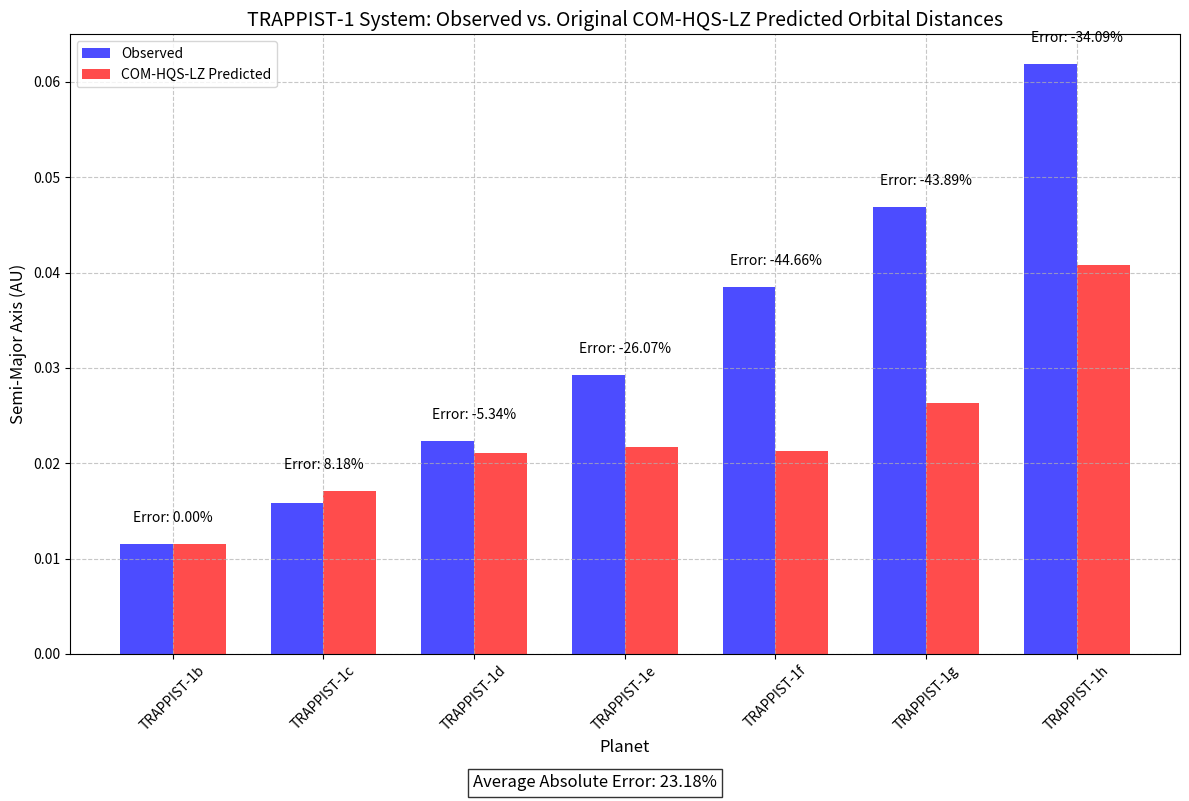
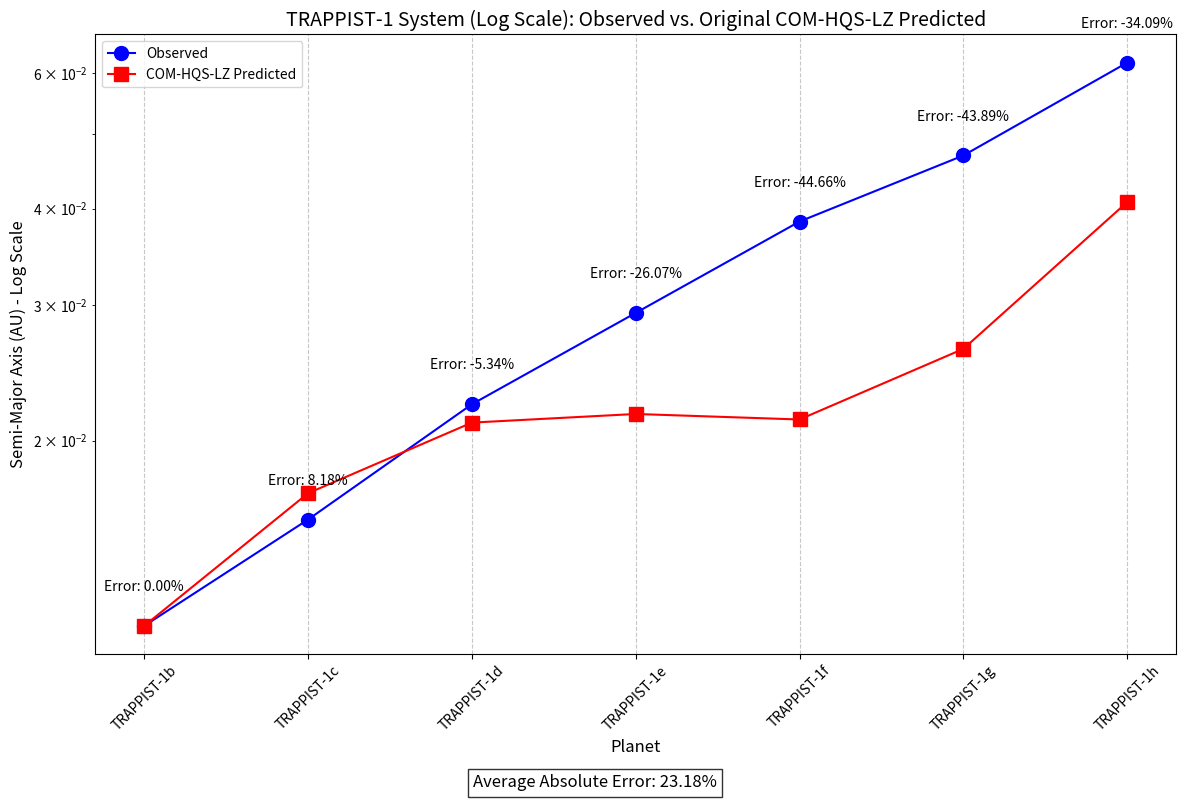
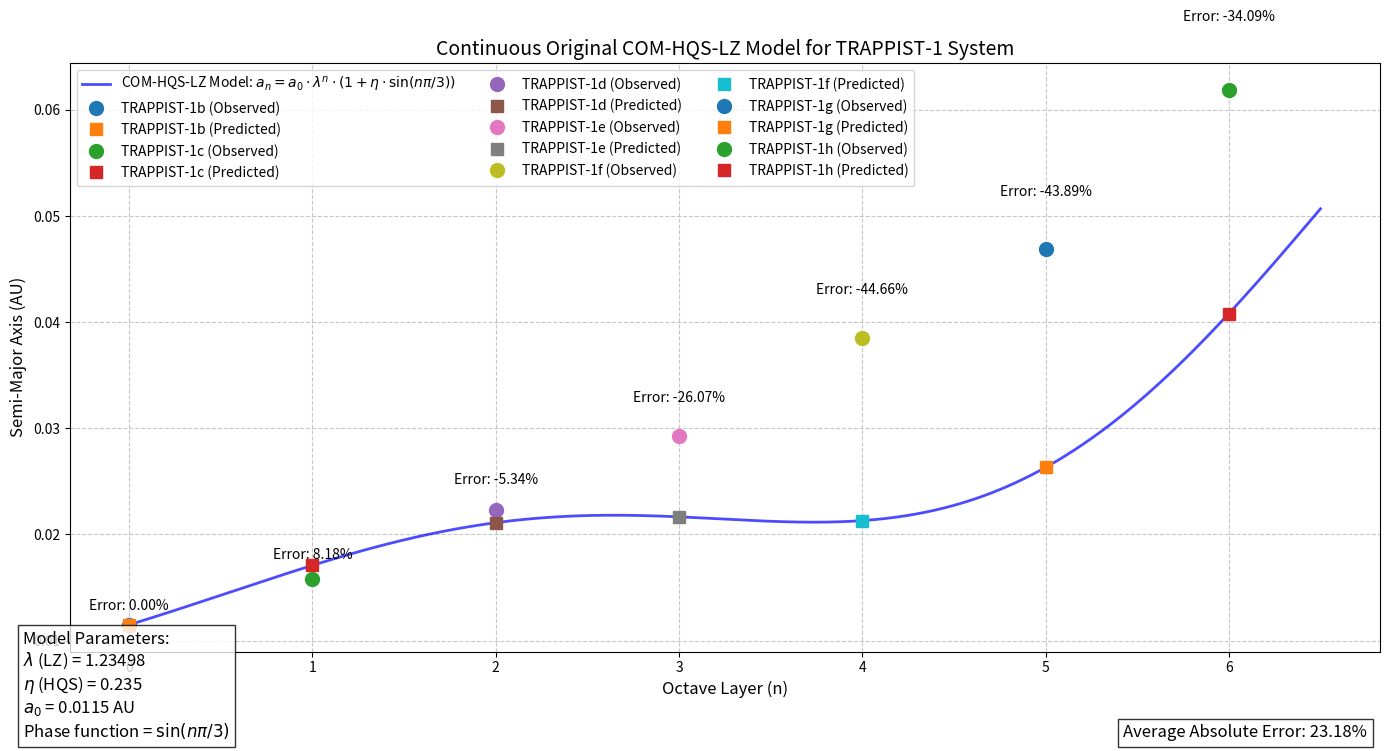
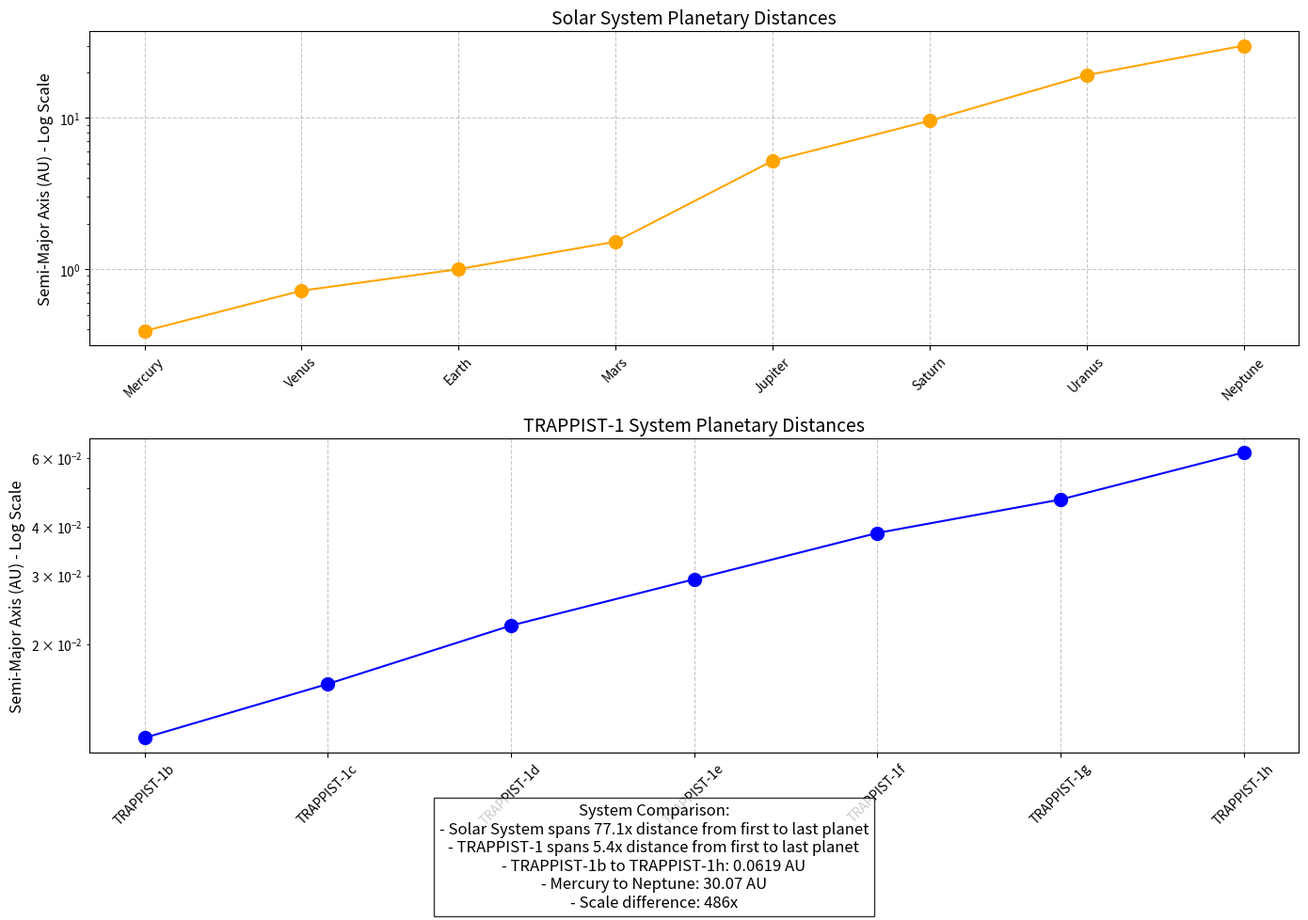

The script that saved these images, in order:
"""
COM Framework Analysis of TRAPPIST-1 Exoplanetary System with Original Constants

This module implements the original COM-HQS-LZ model for the TRAPPIST-1 system
using the unmodified constants and TRAPPIST-1b as the baseline.

Author: Martin Doina
Date: April 24, 2025
"""

import numpy as np
import matplotlib.pyplot as plt
from matplotlib.ticker import ScalarFormatter
import os

# Original COM framework constants
LZ = 1.23498  # LZ scaling constant
HQS = 0.235   # HQS modulation constant
a0_TRAPPIST = 0.0115   # TRAPPIST-1b's observed distance (AU)

def com_hqs_lz_orbit(n, phase_func=lambda n: np.sin(n * np.pi / 3)):
    """
    Predicts orbital distance for octave layer n with phase modulation.
    
    Parameters:
    - n: Octave layer number
    - phase_func: Phase function to use (default: sin(n*π/3))
    
    Returns:
    - Predicted orbital distance in AU
    """
    return a0_TRAPPIST * (LZ ** n) * (1 + HQS * phase_func(n))

def analyze_trappist1():
    """
    Analyze the TRAPPIST-1 system using the original COM-HQS-LZ model.
    
    Returns:
    - Dictionary with analysis results
    """
    # TRAPPIST-1 observed distances (AU) - NASA data
    planet_names = ['TRAPPIST-1b', 'TRAPPIST-1c', 'TRAPPIST-1d', 'TRAPPIST-1e', 
                   'TRAPPIST-1f', 'TRAPPIST-1g', 'TRAPPIST-1h']
    observed = [0.0115, 0.0158, 0.0223, 0.0293, 0.0385, 0.0469, 0.0619]
    layers = np.arange(len(observed))
    
    # Compare predictions
    predicted = [com_hqs_lz_orbit(n) for n in layers]
    residuals = (np.array(predicted) - np.array(observed)) / np.array(observed) * 100  # % error
    
    # Print results
    print("TRAPPIST-1 Validation with Original COM Constants:")
    print("{:<12} {:<15} {:<15} {:<15}".format("Planet", "Observed (AU)", "Predicted (AU)", "Error (%)"))
    print("-" * 60)
    
    for i, (name, obs, pred, err) in enumerate(zip(planet_names, observed, predicted, residuals)):
        print("{:<12} {:<15.4f} {:<15.4f} {:<15.2f}".format(name, obs, pred, err))
    
    # Calculate average absolute error
    avg_abs_error = np.mean(np.abs(residuals))
    print("-" * 60)
    print(f"Average Absolute Error: {avg_abs_error:.2f}%")
    
    # Prepare results for return
    results = {
        "planet_names": planet_names,
        "observed": observed,
        "predicted": predicted,
        "residuals": residuals,
        "avg_abs_error": avg_abs_error,
        "layers": layers
    }
    
    return results

def plot_comparison(results, output_dir="figures", filename="trappist1_original_comparison.png"):
    """
    Create a bar chart comparing observed and predicted values.
    
    Parameters:
    - results: Dictionary with analysis results
    - output_dir: Directory to save the figure
    - filename: Name of the output file
    """
    # Create output directory if it doesn't exist
    if not os.path.exists(output_dir):
        os.makedirs(output_dir)
    
    # Extract data for plotting
    planet_names = results["planet_names"]
    observed = results["observed"]
    predicted = results["predicted"]
    residuals = results["residuals"]
    
    # Create figure
    plt.figure(figsize=(12, 8))
    
    # Plot bars
    x = np.arange(len(planet_names))
    width = 0.35
    
    plt.bar(x - width/2, observed, width, label='Observed', color='blue', alpha=0.7)
    plt.bar(x + width/2, predicted, width, label='COM-HQS-LZ Predicted', color='red', alpha=0.7)
    
    # Add error labels
    for i in range(len(planet_names)):
        plt.text(i, max(observed[i], predicted[i]) + 0.002, 
                 f"Error: {residuals[i]:.2f}%", 
                 ha='center', va='bottom', fontsize=10)
    
    # Add labels and title
    plt.xlabel('Planet', fontsize=12)
    plt.ylabel('Semi-Major Axis (AU)', fontsize=12)
    plt.title('TRAPPIST-1 System: Observed vs. Original COM-HQS-LZ Predicted Orbital Distances', fontsize=14)
    plt.xticks(x, planet_names, rotation=45)
    plt.legend()
    plt.grid(True, linestyle='--', alpha=0.7)
    
    # Add average error text
    plt.figtext(0.5, 0.01, f"Average Absolute Error: {results['avg_abs_error']:.2f}%", 
                ha='center', fontsize=12, bbox=dict(facecolor='white', alpha=0.8))
    
    # Save figure
    plt.tight_layout(rect=[0, 0.03, 1, 1])
    plt.savefig(os.path.join(output_dir, filename), dpi=300)
    plt.close()
    
    print(f"Comparison plot saved to {os.path.join(output_dir, filename)}")

def plot_log_scale(results, output_dir="figures", filename="trappist1_original_log.png"):
    """
    Create a logarithmic plot of observed and predicted values.
    
    Parameters:
    - results: Dictionary with analysis results
    - output_dir: Directory to save the figure
    - filename: Name of the output file
    """
    # Create output directory if it doesn't exist
    if not os.path.exists(output_dir):
        os.makedirs(output_dir)
    
    # Extract data for plotting
    planet_names = results["planet_names"]
    observed = results["observed"]
    predicted = results["predicted"]
    residuals = results["residuals"]
    
    # Create figure
    plt.figure(figsize=(12, 8))
    
    # Plot on log scale
    plt.semilogy(planet_names, observed, 'o-', label='Observed', color='blue', markersize=10)
    plt.semilogy(planet_names, predicted, 's-', label='COM-HQS-LZ Predicted', color='red', markersize=10)
    
    # Add error labels
    for i in range(len(planet_names)):
        plt.text(i, observed[i] * 1.1, 
                 f"Error: {residuals[i]:.2f}%", 
                 ha='center', va='bottom', fontsize=10)
    
    # Add labels and title
    plt.xlabel('Planet', fontsize=12)
    plt.ylabel('Semi-Major Axis (AU) - Log Scale', fontsize=12)
    plt.title('TRAPPIST-1 System (Log Scale): Observed vs. Original COM-HQS-LZ Predicted', fontsize=14)
    plt.grid(True, linestyle='--', alpha=0.7)
    plt.legend()
    plt.xticks(rotation=45)
    
    # Format y-axis to show actual values instead of powers
    plt.gca().yaxis.set_major_formatter(ScalarFormatter())
    
    # Add average error text
    plt.figtext(0.5, 0.01, f"Average Absolute Error: {results['avg_abs_error']:.2f}%", 
                ha='center', fontsize=12, bbox=dict(facecolor='white', alpha=0.8))
    
    # Save figure
    plt.tight_layout(rect=[0, 0.03, 1, 1])
    plt.savefig(os.path.join(output_dir, filename), dpi=300)
    plt.close()
    
    print(f"Log scale plot saved to {os.path.join(output_dir, filename)}")

def plot_continuous_model(results, output_dir="figures", filename="trappist1_original_continuous.png"):
    """
    Create a plot of the continuous model with planet positions marked.
    
    Parameters:
    - results: Dictionary with analysis results
    - output_dir: Directory to save the figure
    - filename: Name of the output file
    """
    # Create output directory if it doesn't exist
    if not os.path.exists(output_dir):
        os.makedirs(output_dir)
    
    # Extract data for plotting
    planet_names = results["planet_names"]
    observed = results["observed"]
    predicted = results["predicted"]
    residuals = results["residuals"]
    layers = results["layers"]
    
    # Generate continuous model
    n_values = np.linspace(0, len(observed) - 0.5, 1000)
    a_values = [com_hqs_lz_orbit(n) for n in n_values]
    
    # Create figure
    plt.figure(figsize=(14, 8))
    
    # Plot continuous model
    plt.plot(n_values, a_values, '-', color='blue', alpha=0.7, linewidth=2, 
             label='COM-HQS-LZ Model: $a_n = a_0 \\cdot \\lambda^n \\cdot (1 + \\eta \\cdot \\sin(n\\pi/3))$')
    
    # Plot planet positions
    for i, (name, obs, pred, n) in enumerate(zip(planet_names, observed, predicted, layers)):
        plt.plot(n, obs, 'o', markersize=10, label=f"{name} (Observed)")
        plt.plot(n, pred, 's', markersize=8, label=f"{name} (Predicted)")
        
        # Add error label
        plt.text(n, obs * 1.1, 
                 f"Error: {residuals[i]:.2f}%", 
                 ha='center', va='bottom', fontsize=10)
    
    # Add labels and title
    plt.xlabel('Octave Layer (n)', fontsize=12)
    plt.ylabel('Semi-Major Axis (AU)', fontsize=12)
    plt.title('Continuous Original COM-HQS-LZ Model for TRAPPIST-1 System', fontsize=14)
    plt.grid(True, linestyle='--', alpha=0.7)
    
    # Add legend with smaller font size and multiple columns
    plt.legend(fontsize=10, ncol=3, loc='upper left')
    
    # Add model parameters text
    param_text = f"Model Parameters:\n" \
                 f"$\\lambda$ (LZ) = {LZ}\n" \
                 f"$\\eta$ (HQS) = {HQS}\n" \
                 f"$a_0$ = {a0_TRAPPIST} AU\n" \
                 f"Phase function = $\\sin(n\\pi/3)$"
    plt.figtext(0.02, 0.02, param_text, fontsize=12, 
                bbox=dict(facecolor='white', alpha=0.8))
    
    # Add average error text
    plt.figtext(0.98, 0.02, f"Average Absolute Error: {results['avg_abs_error']:.2f}%", 
                ha='right', fontsize=12, bbox=dict(facecolor='white', alpha=0.8))
    
    # Save figure
    plt.tight_layout(rect=[0, 0.05, 1, 0.95])
    plt.savefig(os.path.join(output_dir, filename), dpi=300)
    plt.close()
    
    print(f"Continuous model plot saved to {os.path.join(output_dir, filename)}")

def plot_solar_trappist_comparison(output_dir="figures", filename="solar_trappist_comparison.png"):
    """
    Create a plot comparing Solar System and TRAPPIST-1 system with the COM model.
    
    Parameters:
    - output_dir: Directory to save the figure
    - filename: Name of the output file
    """
    # Create output directory if it doesn't exist
    if not os.path.exists(output_dir):
        os.makedirs(output_dir)
    
    # Solar System data (AU)
    solar_planets = ['Mercury', 'Venus', 'Earth', 'Mars', 'Jupiter', 'Saturn', 'Uranus', 'Neptune']
    solar_observed = [0.39, 0.72, 1.00, 1.52, 5.20, 9.58, 19.18, 30.07]
    
    # TRAPPIST-1 data (AU)
    trappist_planets = ['TRAPPIST-1b', 'TRAPPIST-1c', 'TRAPPIST-1d', 'TRAPPIST-1e', 
                       'TRAPPIST-1f', 'TRAPPIST-1g', 'TRAPPIST-1h']
    trappist_observed = [0.0115, 0.0158, 0.0223, 0.0293, 0.0385, 0.0469, 0.0619]
    
    # Create figure
    plt.figure(figsize=(14, 10))
    
    # Create two subplots
    ax1 = plt.subplot(211)
    ax2 = plt.subplot(212)
    
    # Plot Solar System
    x_solar = np.arange(len(solar_planets))
    ax1.semilogy(x_solar, solar_observed, 'o-', color='orange', markersize=10, label='Solar System')
    ax1.set_xticks(x_solar)
    ax1.set_xticklabels(solar_planets, rotation=45)
    ax1.set_ylabel('Semi-Major Axis (AU) - Log Scale', fontsize=12)
    ax1.set_title('Solar System Planetary Distances', fontsize=14)
    ax1.grid(True, linestyle='--', alpha=0.7)
    
    # Plot TRAPPIST-1
    x_trappist = np.arange(len(trappist_planets))
    ax2.semilogy(x_trappist, trappist_observed, 'o-', color='blue', markersize=10, label='TRAPPIST-1')
    ax2.set_xticks(x_trappist)
    ax2.set_xticklabels(trappist_planets, rotation=45)
    ax2.set_ylabel('Semi-Major Axis (AU) - Log Scale', fontsize=12)
    ax2.set_title('TRAPPIST-1 System Planetary Distances', fontsize=14)
    ax2.grid(True, linestyle='--', alpha=0.7)
    
    # Add text comparing the systems
    comparison_text = "System Comparison:\n" \
                      f"- Solar System spans {solar_observed[-1]/solar_observed[0]:.1f}x distance from first to last planet\n" \
                      f"- TRAPPIST-1 spans {trappist_observed[-1]/trappist_observed[0]:.1f}x distance from first to last planet\n" \
                      f"- TRAPPIST-1b to TRAPPIST-1h: {trappist_observed[-1]} AU\n" \
                      f"- Mercury to Neptune: {solar_observed[-1]} AU\n" \
                      f"- Scale difference: {solar_observed[-1]/trappist_observed[-1]:.0f}x"
    plt.figtext(0.5, 0.01, comparison_text, ha='center', fontsize=12, 
                bbox=dict(facecolor='white', alpha=0.8))
    
    # Save figure
    plt.tight_layout(rect=[0, 0.08, 1, 0.98])
    plt.savefig(os.path.join(output_dir, filename), dpi=300)
    plt.close()
    
    print(f"Solar-TRAPPIST comparison plot saved to {os.path.join(output_dir, filename)}")

def main():
    """Main function to analyze TRAPPIST-1 system with original COM constants."""
    print("=" * 60)
    print("Original COM-HQS-LZ Analysis of TRAPPIST-1 System")
    print("=" * 60)
    
    # Analyze TRAPPIST-1 system
    results = analyze_trappist1()
    
    # Generate visualizations
    plot_comparison(results)
    plot_log_scale(results)
    plot_continuous_model(results)
    plot_solar_trappist_comparison()
    
    print("\n" + "=" * 60)
    print("Model parameters:")
    print(f"LZ (λ) = {LZ}")
    print(f"HQS (η) = {HQS}")
    print(f"a0 = {a0_TRAPPIST} AU")
    print(f"Phase function = sin(nπ/3)")
    print("=" * 60)
    
    # Return results for potential further analysis
    return results

if __name__ == "__main__":
    main()
